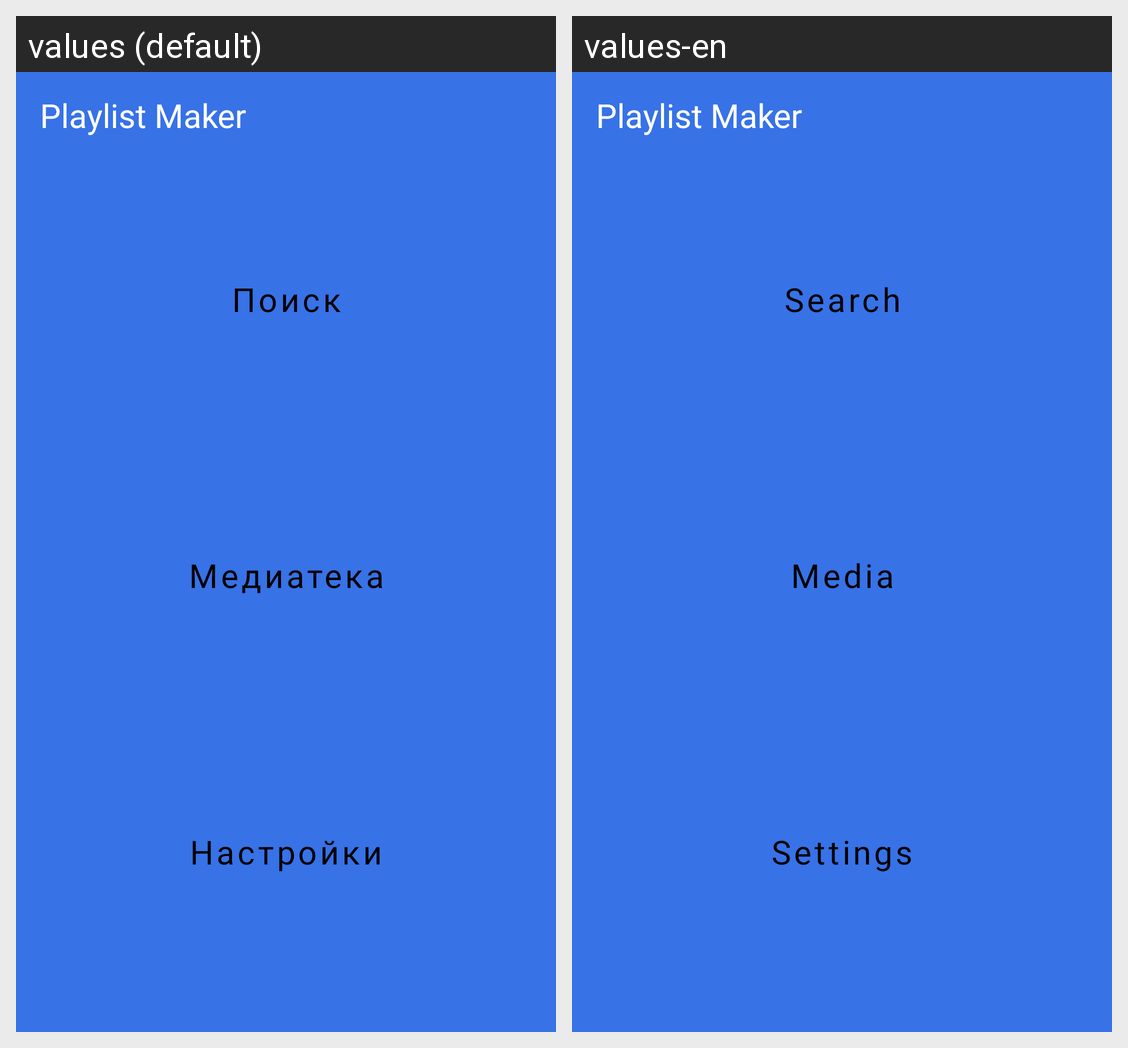

For this localized Android screen grid, give each drawn string resource with its value in every locale shown.
Android screen res/layout/activity_main.xml rendered under 2 locales, left to right: values (default), values-en. Device: Nexus 5 (rendered at 1080×1920; each locale shown at half size, 540×960, under a caption strip naming it); theme Theme.PlaylistMaker.
Strings drawn on this screen, with the default value and each locale's value (text and hints the layout hard-codes, and strings that could not be matched under every locale, appear in the picture but are not listed):

playlist_maker
  values: Playlist Maker
  values-en: Playlist Maker

search
  values: Поиск
  values-en: Search

media_button
  values: Медиатека
  values-en: Media

settings
  values: Настройки
  values-en: Settings
